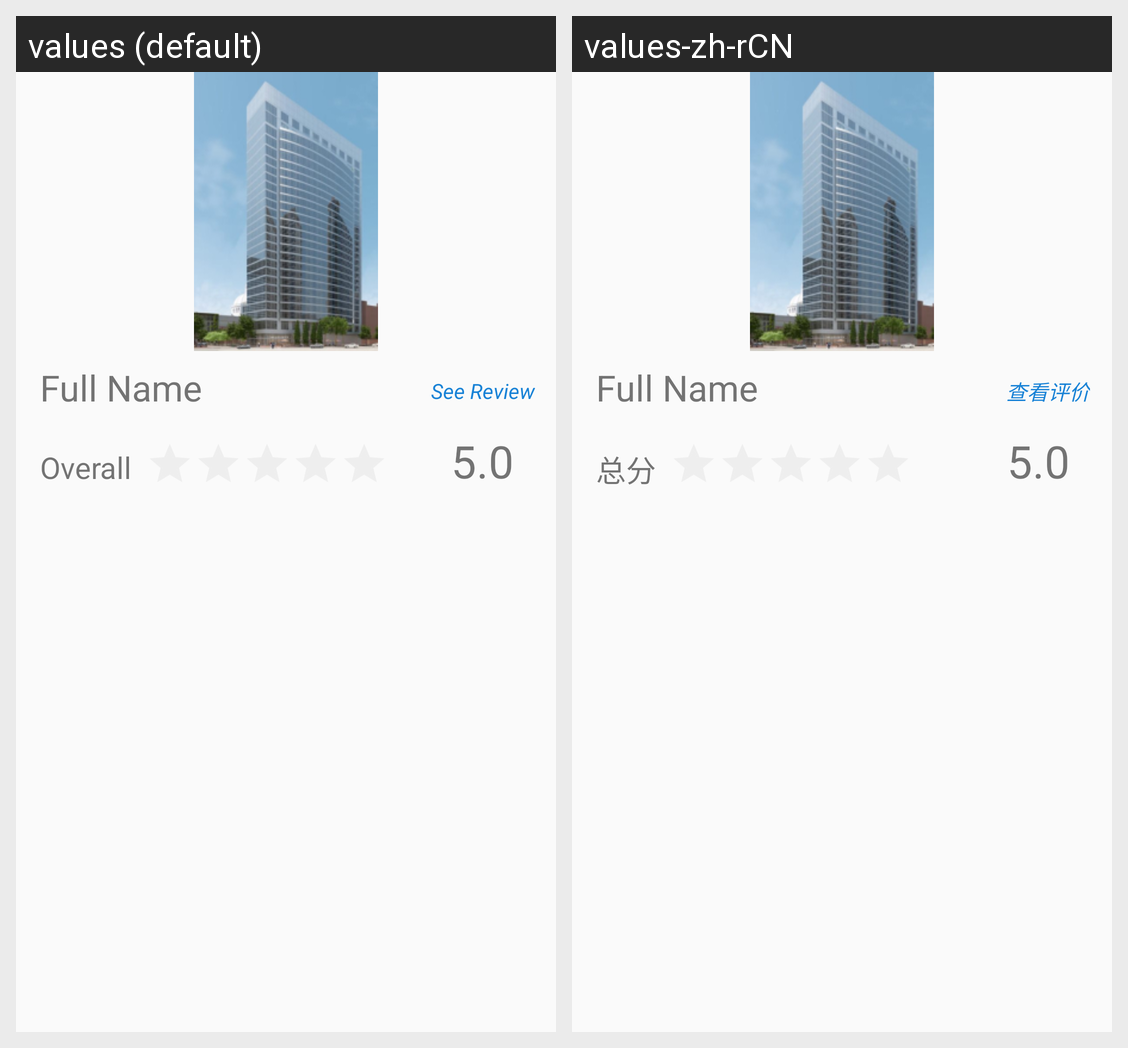

Here is an Android app screen in its default locale and in the app's own translations. Write out the translated-string differences for the strings that appear on this screen.
Android screen res/layout/activity_rating_page.xml rendered under 2 locales, left to right: values (default), values-zh-rCN. Device: Nexus 5 (rendered at 1080×1920; each locale shown at half size, 540×960, under a caption strip naming it); theme Theme.ApartmentRating.
Strings drawn on this screen, with the default value and each locale's value (text and hints the layout hard-codes, and strings that could not be matched under every locale, appear in the picture but are not listed):

name
  values: Full Name
  values-zh-rCN: Full Name

overall
  values: Overall
  values-zh-rCN: 总分

seereviews
  values: See Review
  values-zh-rCN: 查看评价
